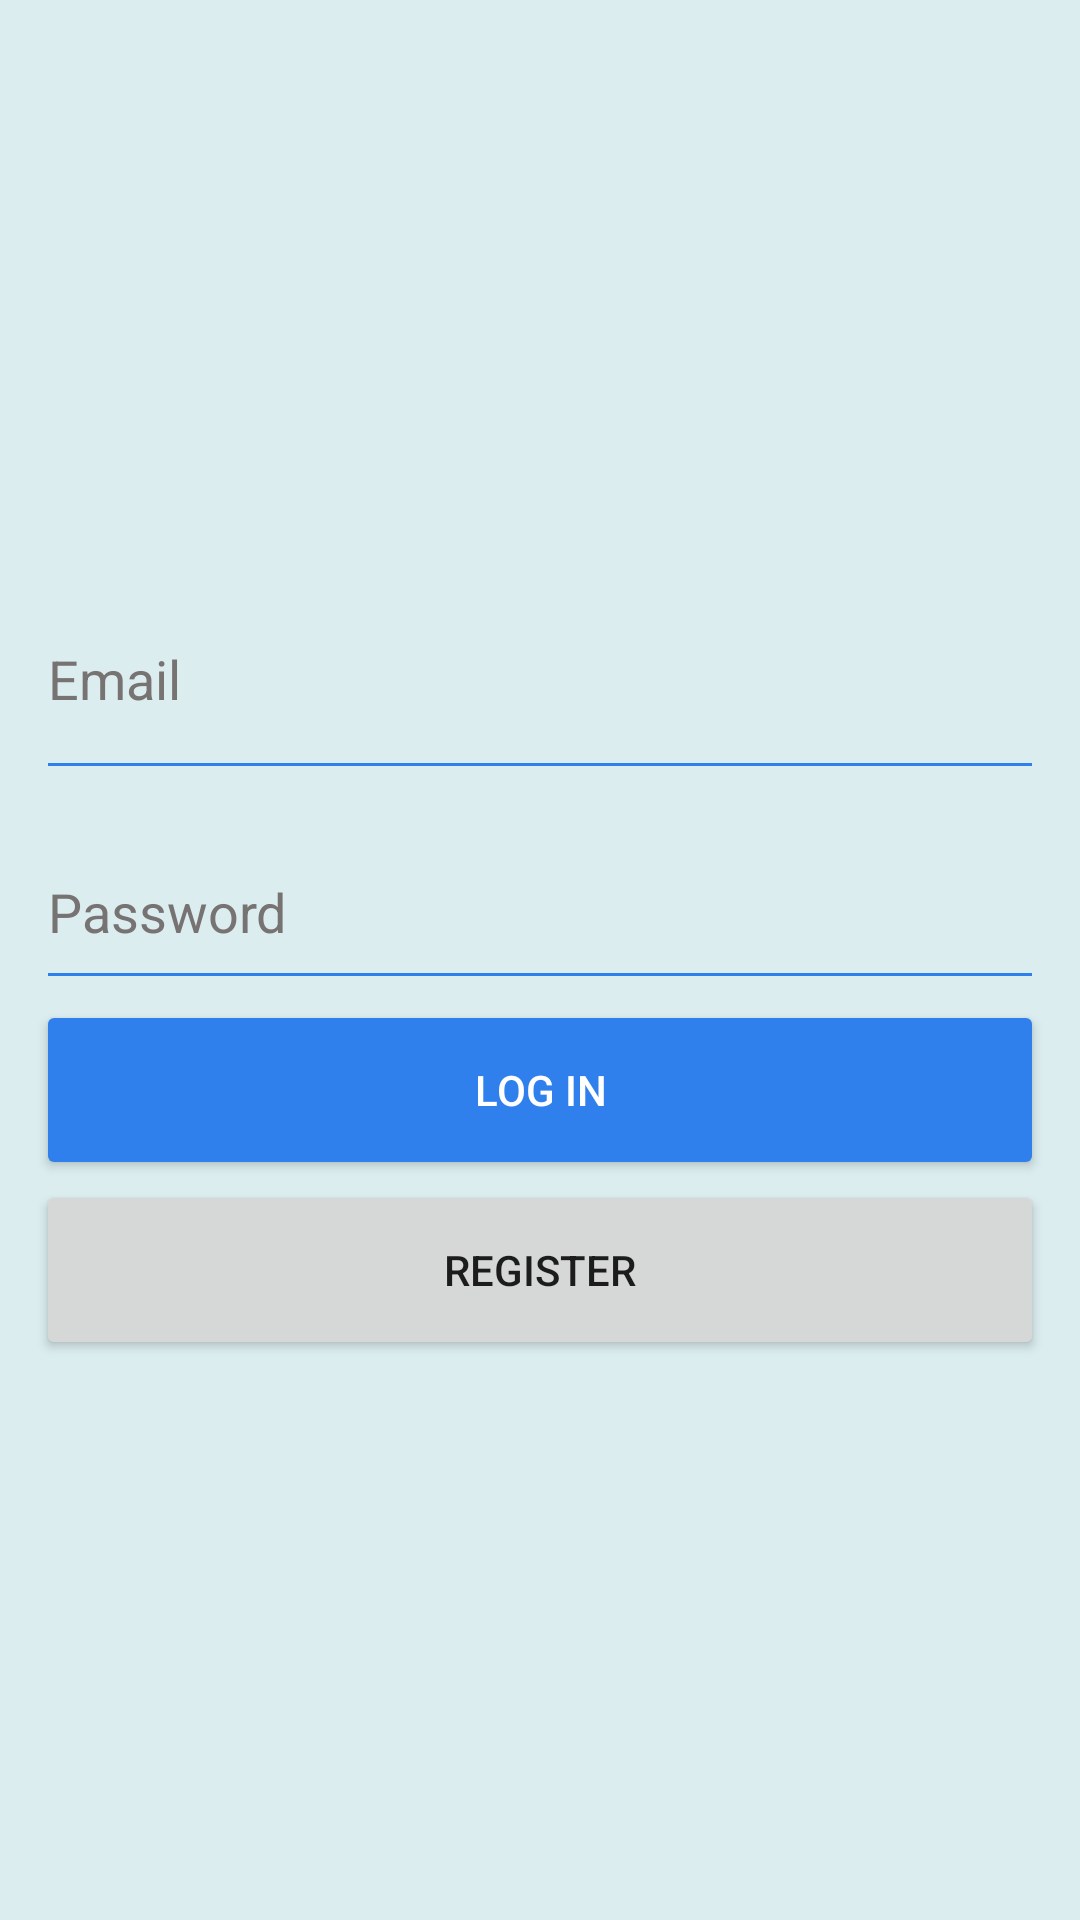

Produce the Android XML layout that renders to this screen, including the resource entries it uses.
<!-- AndroidManifest.xml: application theme AppTheme -->
<!-- res/layout/activity_login.xml -->
<?xml version="1.0" encoding="utf-8"?>
<layout xmlns:android="http://schemas.android.com/apk/res/android"
    xmlns:app="http://schemas.android.com/apk/res-auto"
    xmlns:tools="http://schemas.android.com/tools">
    <androidx.constraintlayout.widget.ConstraintLayout
        android:layout_width="match_parent"
        android:layout_height="match_parent"
        tools:context=".Activities.LoginActivity">

        <LinearLayout
            android:layout_width="match_parent"
            android:layout_height="match_parent"
            android:background="#DBEDEF"
            android:gravity="center"
            android:orientation="vertical"
            android:paddingLeft="12dp"
            android:paddingRight="12dp">

            <EditText
                android:id="@+id/editTextEmail"
                android:layout_width="match_parent"
                android:layout_height="77dp"
                android:backgroundTint="#2F80ED"
                android:ems="10"
                android:hint="Email"
                android:inputType="textEmailAddress"
                android:textColor="@color/colorWhite"
                android:textColorHighlight="@color/colorRed"
                android:textColorHint="@color/colorWhiteGray"
                android:textColorLink="@color/colorRed" />

            <EditText
                android:id="@+id/editTextPassword"
                android:layout_width="match_parent"
                android:layout_height="62dp"
                android:layout_marginTop="8dp"
                android:backgroundTint="#2F80ED"
                android:ems="10"
                android:hint="Password"
                android:inputType="textPassword"
                android:textColor="#FFFFFF"
                android:textColorHighlight="#4CAF50"
                android:textColorHint="@color/colorWhiteGray" />

            <Button
                android:id="@+id/buttonLogin"
                android:layout_width="match_parent"
                android:layout_height="60dp"
                android:backgroundTint="#2F80ED"
                android:text="Log in"
                android:textColor="#FFFFFF" />

            <Button
                android:id="@+id/buttonRegister"
                android:layout_width="match_parent"
                android:layout_height="60dp"
                android:text="Register" />
        </LinearLayout>
    </androidx.constraintlayout.widget.ConstraintLayout>
</layout>
<!-- resources referenced by this layout -->
<resources>
  <color name="colorRed">#771710</color>
  <color name="colorWhite">#FFFFFF</color>
  <color name="colorWhiteGray">#787373</color>
  <style name="AppTheme" parent="Theme.AppCompat.Light.DarkActionBar">
          
          <item name="colorPrimary">@color/colorPrimary</item>
          <item name="colorPrimaryDark">@color/colorPrimaryDark</item>
          <item name="colorAccent">@color/colorAccent</item>
      </style>
  <color name="colorPrimary">#008577</color>
  <color name="colorPrimaryDark">#00574B</color>
  <color name="colorAccent">#D81B60</color>
</resources>
